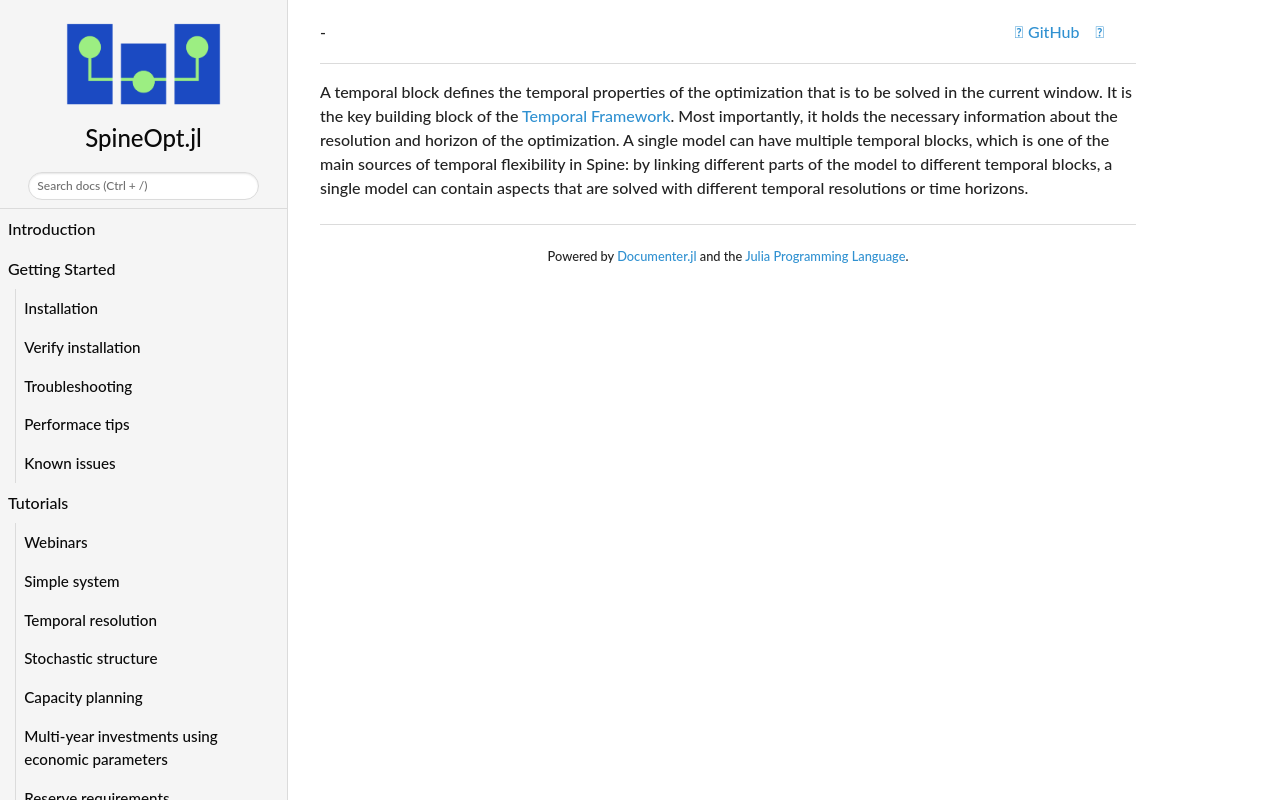

repository: spine-tools/SpineOpt.jl · page: dev/concept_reference/temporal_block/index.html · generator: mkdocs

A temporal block defines the temporal properties of the optimization that is to be solved in the current window. It is the key building block of the [Temporal Framework](@ref). Most importantly, it holds the necessary information about the resolution and horizon of the optimization. A single model can have multiple temporal blocks, which is one of the main sources of temporal flexibility in Spine: by linking different parts of the model to different temporal blocks, a single model can contain aspects that are solved with different temporal resolutions or time horizons.
